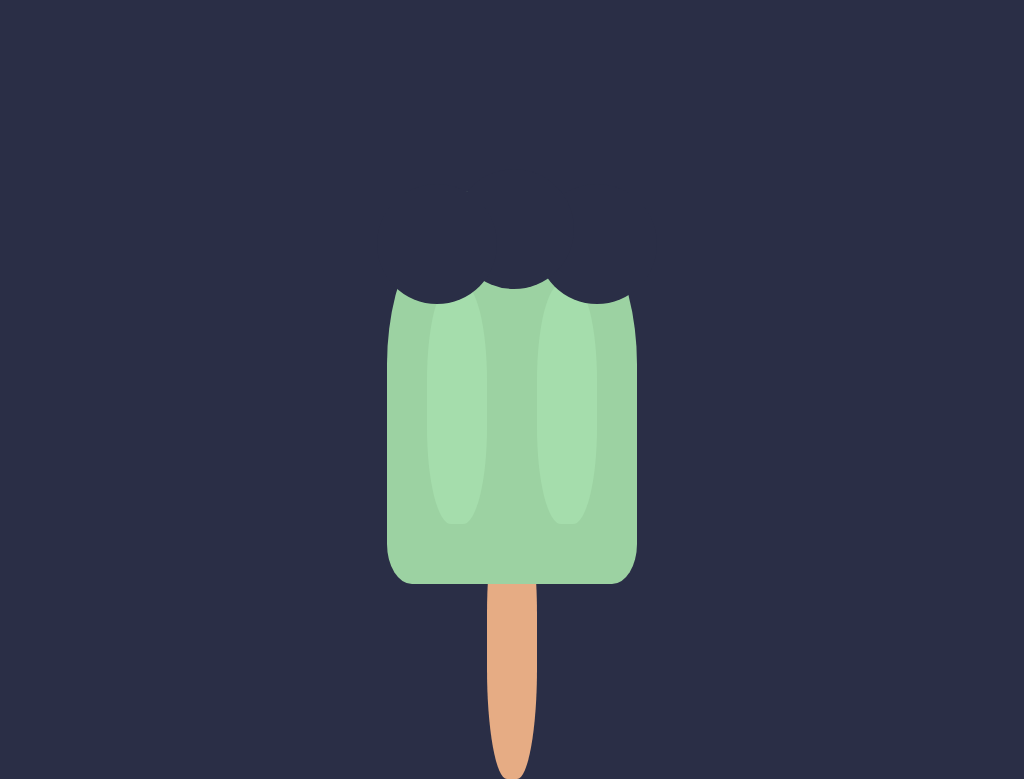

Recreate this image using only HTML and CSS.

<!DOCTYPE html>
<html lang="en">
<head>
    <meta charset="UTF-8">
    <meta name="viewport" content="width=device-width, initial-scale=1.0">
    <title>Ice Cream animation</title>
    <style>
        /* * {
            box-sizing: border-box !important;
        } */
        body {
            margin: 0;
            padding: 0;
            height: 100vh;
            background-color: #2a2e46;
            display: flex;
            justify-content: center;
            align-items: center;
        }
        .ice-cream {
            background-color: #9cd2a2;
            width: 250px;
            height: 400px;
            border-radius: 45% 45% 10% 10%;
            position: relative;
        }   
        .stick {
            width: 50px;
            height: 275px;
            background-color: #e6ac84;
            border-radius: 40%;
            position: absolute;
            top: 80%;
            left: 50%;
            transform: translateX(-50%);
            z-index: -1;
        }

        .side {
            height: 240px;
            width: 60px;
            background-color: #a5ddac;
            border-radius: 40%;
            position: absolute;
            left: 40px;
            top: 100px;
        }
        .side2 {
            left: 150px;
        }
        .melting {
            width: 30px;
            height: 60px;
            background-color: #9cd2a2;
            border-radius: 30px;
            position: absolute;
            bottom: 0;
            left: 50px;
            animation: melting 6s ease infinite;
            animation-delay: 3s;
            z-index: -2;
        }
        .melting2 {
            left: 180px;
            animation-delay: 1s;
        }

        @keyframes melting {
            0% {
                bottom: 10px;
            }
            100% {
                bottom: -30px;
            }
        }

        .bite {
            height: 120px;
            width: 120px;
            background-color: #2a2e46;
            border-radius: 50%;
            position: absolute;
            left: 150px;
            opacity: 0;
            animation: bite 1s forwards;
            animation-delay: 2s;
        }
        .bite2 {
            left: 67px;     
            top: -15px;  
            animation-delay: 4s;     
        }
        .bite3 {
            left: -10px;
            animation-delay: 6s;
        }

        @keyframes bite {
            100% {
                opacity: 1;
            }
        }
    </style>
</head>
<body>
    <div class="ice-cream">
        <div class="stick"></div>
        <div class="side"></div>
        <div class="side side2"></div>
        <div class="melting"></div>
        <div class="melting melting2"></div>
        <div class="bite"></div>
        <div class="bite bite2"></div>
        <div class="bite bite3"></div>
    </div>
</body>
</html>
